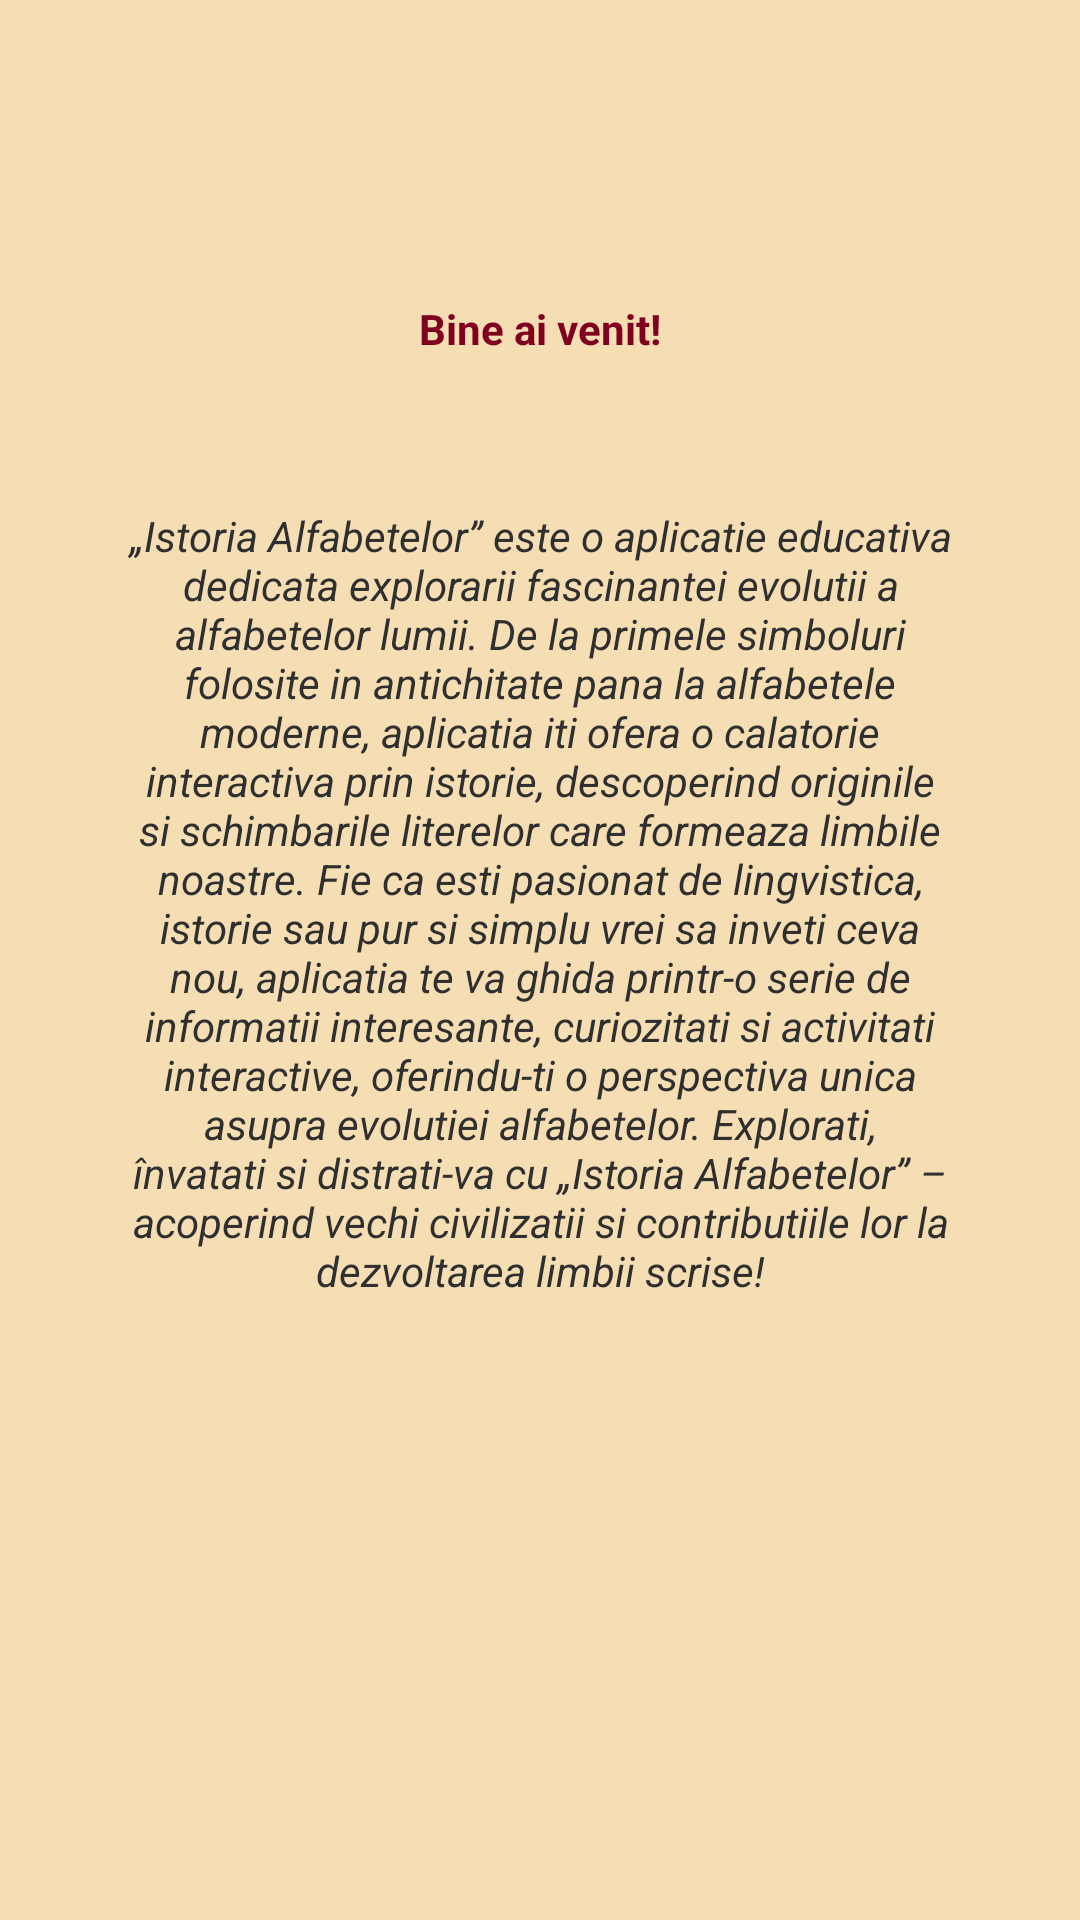

Android layout source for this screen:
<!-- AndroidManifest.xml: application theme Theme.IstoriaAlfabetelor -->
<!-- res/layout/fragment_about.xml -->
<?xml version="1.0" encoding="utf-8"?>
<androidx.constraintlayout.widget.ConstraintLayout xmlns:android="http://schemas.android.com/apk/res/android"
    xmlns:tools="http://schemas.android.com/tools"
    android:layout_width="match_parent"
    android:layout_height="match_parent"
    xmlns:app="http://schemas.android.com/apk/res-auto"
    tools:context=".fragments.AboutFragment"
    android:background="@color/bej_pergament">

    <TextView
        android:id="@+id/surugiu_george_alexandru_about_welcomeMessage"
        android:layout_width="wrap_content"
        android:layout_height="wrap_content"
        android:text="@string/about_welcome"
        android:textColor="@color/rosu_inchis"
        android:textStyle="bold"
        app:layout_constraintStart_toStartOf="parent"
        app:layout_constraintEnd_toEndOf="parent"
        app:layout_constraintTop_toTopOf="parent"
        android:layout_marginTop="100dp"/>

    <TextView
        android:id="@+id/surugiu_george_alexandru_about_appPurpose"
        app:layout_constraintStart_toStartOf="parent"
        app:layout_constraintTop_toBottomOf="@id/surugiu_george_alexandru_about_welcomeMessage"
        app:layout_constraintEnd_toEndOf="parent"
        android:layout_width="match_parent"
        android:layout_height="wrap_content"
        android:text="@string/about_appPurpose"
        android:textColor="@color/cenusiu"
        android:textStyle="italic"
        android:layout_marginStart="40dp"
        android:layout_marginEnd="40dp"
        android:layout_marginTop="50dp"
        android:gravity="center"/>

</androidx.constraintlayout.widget.ConstraintLayout>
<!-- resources referenced by this layout -->
<resources>
  <color name="bej_pergament">#F5DEB3</color>
  <color name="cenusiu">#2F2F2F</color>
  <color name="rosu_inchis">#800020</color>
  <string name="about_appPurpose">„Istoria Alfabetelor” este o aplicatie educativa dedicata explorarii fascinantei evolutii a alfabetelor lumii. De la primele simboluri folosite in antichitate pana la alfabetele moderne, aplicatia iti ofera o calatorie interactiva prin istorie, descoperind originile si schimbarile literelor care formeaza limbile noastre. Fie ca esti pasionat de lingvistica, istorie sau pur si simplu vrei sa inveti ceva nou, aplicatia te va ghida printr-o serie de informatii interesante, curiozitati si activitati interactive, oferindu-ti o perspectiva unica asupra evolutiei alfabetelor. Explorati, învatati si distrati-va cu „Istoria Alfabetelor” – acoperind vechi civilizatii si contributiile lor la dezvoltarea limbii scrise!</string>
  <string name="about_welcome">Bine ai venit!</string>
  <style name="Theme.IstoriaAlfabetelor" parent="Theme.MaterialComponents.DayNight.DarkActionBar">
          
          <item name="colorPrimary">@color/maro_istoric</item>
          <item name="colorPrimaryVariant">@color/maro_istoric</item>
          <item name="colorOnPrimary">@color/white</item>
          
          <item name="colorSecondary">@color/teal_200</item>
          <item name="colorSecondaryVariant">@color/teal_700</item>
          <item name="colorOnSecondary">@color/black</item>
          
          <item name="android:statusBarColor">?attr/colorPrimaryVariant</item>
          
      </style>
  <color name="maro_istoric">#8B5A2B</color>
  <color name="white">#FFFFFFFF</color>
  <color name="teal_200">#FF03DAC5</color>
  <color name="teal_700">#FF018786</color>
  <color name="black">#FF000000</color>
</resources>
